Run: headless pygame with SDL's dummy video driver; simulated clock (each Clock.tick advances the game by its frame time, no real sleeping); random seed 0; keys injected as events and as key.get_pressed() state; mouse plan: one left click at the window centre at the start of phase 2, then a move to the lower-right quarter at the start of phase 3; restart key R tapped at the start of phases 3 and 4.
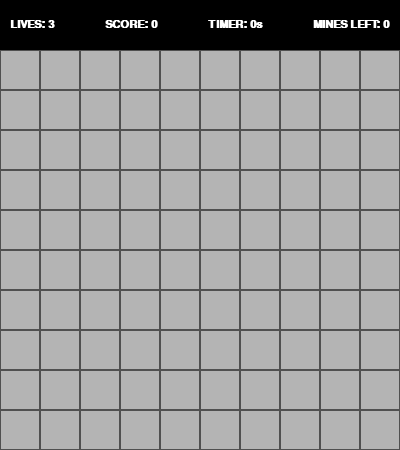
Frame 1 of 4 · flips 1–60 · no input
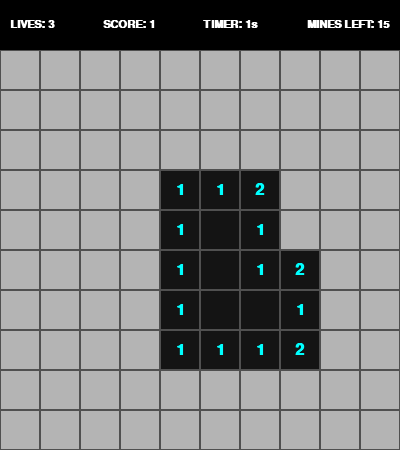
Frame 2 of 4 · flips 61–180 · clicked the window centre · tapped SPACE, RETURN · held RIGHT (→), D
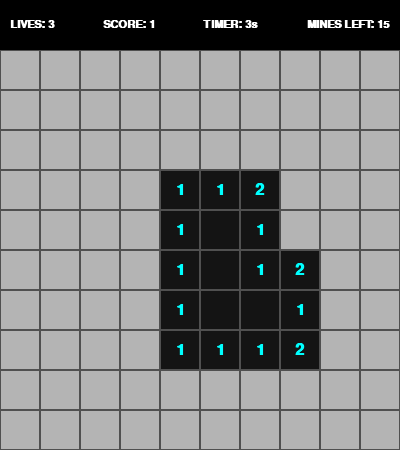
Frame 3 of 4 · flips 181–300 · moved the mouse to the lower-right quarter · tapped R · held DOWN (↓), S
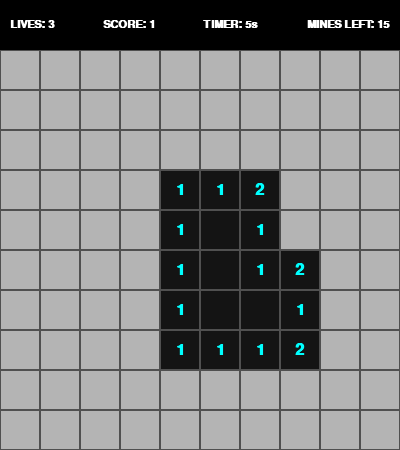
Frame 4 of 4 · flips 301–420 · tapped R · held LEFT (←), A, UP (↑), W

The pygame program that drew these frames:

import pygame
import os
import random
import sys

#Game Settings
ROWS, COLS = 10,10
TILE_SIZE = 40
HEADER_HEIGHT = 50
SCREEN_WIDTH = COLS * TILE_SIZE
SCREEN_HEIGHT = ROWS * TILE_SIZE + HEADER_HEIGHT
MINE_COUNT = 15
START_LIVES = 3

# Mandatory path handling from project instructions 
GAME_PATH = os.path.dirname(os.path.abspath(__file__))

def get_asset_path(filename: str) -> str:
    '''Returns the path to an asset file, given its filename.'''
    return os.path.join(GAME_PATH, "assets", filename)

# Initialize Pygame
pygame.init()
screen = pygame.display.set_mode((SCREEN_WIDTH, SCREEN_HEIGHT))
pygame.display.set_caption("Chain Reaction Minesweeper")
clock = pygame.time.Clock()

#Colors and fonts
COLOR_HIDDEN = (180, 180, 180)
COLOR_REVEALED = (20, 20, 20)
COLOR_BORDER = (80, 80, 80)
COLOR_MINE = (255, 0, 0)
COLOR_FLAG = (255, 165, 0)
COLOR_NUMBER = (0, 255, 255)
COLOR_HEADER_BG = (0, 0, 0)
COLOR_HEADER_TEXT = (255, 255, 255)
FONT = pygame.font.SysFont("Arial", 12, bold=True)
NUMBER_FONT = pygame.font.SysFont("Arial", 24, bold=True)
GAME_OVER_FONT = pygame.font.SysFont("Arial", 48, bold=True)


#Initalize Stats
score = 0
lives = START_LIVES
first_click = True
start_ticks = None # Will be set on first click to start the timer
end_ticks = None #used to stop timer on game over
game_won = False #tracks if player won
game_over = False #tracks if game ended


class Tile: #Creating a Tile class
    def __init__(self, row, col, size):
        self.row = row
        self.col = col
        self.rect = pygame.Rect(col * size, (row * size) + HEADER_HEIGHT, size, size)
        self.is_mine = False
        self.is_revealed = False
        self.is_flagged = False
        self.adjacent_mines = 0

    def draw(self, surface):
        # Base color: Hidden or Revealed
        color = COLOR_REVEALED if self.is_revealed else COLOR_HIDDEN 
        pygame.draw.rect(surface, color, self.rect)
        pygame.draw.rect(surface, (80, 80, 80), self.rect, 1) # Thin dark border

        
        if self.is_revealed:
            if self.is_mine:
                # Clean Red Mine (No diagonal line)
                pygame.draw.circle(surface, COLOR_MINE, self.rect.center, TILE_SIZE // 3)

            elif self.adjacent_mines > 0:
                text = NUMBER_FONT.render(str(self.adjacent_mines), True, COLOR_NUMBER)
                surface.blit(text, text.get_rect(center=self.rect.center))

        
        else:
            #flag shown only on hidden tiles
            if self.is_flagged:
                flag_rect = pygame.Rect(self.rect.x + 10, self.rect.y + 10, TILE_SIZE - 20, TILE_SIZE - 20)
                pygame.draw.rect(surface, COLOR_FLAG, flag_rect)

#Building the board as a 2D list of Tile objects
grid = [[Tile(r, c, TILE_SIZE) for c in range(COLS)] for r in range(ROWS)]

def in_bounds(r, c):
    '''Returns True if the given row and column are within the grid bounds.'''
    return 0 <= r < ROWS and 0 <= c < COLS

def calculate_numbers():
    for r in range(ROWS):
        for c in range(COLS):
            tile = grid[r][c]
            if tile.is_mine:
                tile.adjacent_mines = 0
                continue
            # Check all 8 neighbors
            count = 0
            for i in range(r - 1, r + 2):
                for j in range(c - 1, c + 2):
                    if in_bounds(i,j) and grid[i][j].is_mine:
                        count += 1
            tile.adjacent_mines = count

def reveal_empty_tiles(r,c):
    stack = [(r,c)]
    visited = set()

    while stack:    
        cr, cc = stack.pop()
        if (cr, cc) in visited:
            continue
        visited.add((cr, cc))
        tile = grid[cr][cc]

        if tile.is_mine or tile.is_flagged:
            continue

        if not tile.is_revealed:
            tile.is_revealed = True

        if tile.adjacent_mines == 0:
            for i in range(cr - 1, cr + 2):
                for j in range(cc - 1, cc + 2):
                    if in_bounds(i,j) and (i,j) not in visited:
                        stack.append((i, j))
               

def place_mines(start_r, start_c):
    excluded = {(start_r, start_c)}
    for i in range(start_r - 1, start_r + 2):
       for j in range(start_c - 1, start_c + 2):
           if in_bounds(i, j):
               excluded.add((i, j))

    possible = [(r, c) for r in range(ROWS) for c in range(COLS) if (r, c) not in excluded]
    mine_count = min(MINE_COUNT, len(possible))
    max_attempts = 100
    for attempt in range(max_attempts):
       # clear any previous mines
       for r in range(ROWS):
           for c in range(COLS):
               grid[r][c].is_mine = False

       random.shuffle(possible)
       placed = 0
       for r, c in possible:
           if placed >= mine_count:
               break
           # check adjacency: skip if any neighbor already has a mine
           ok = True
           for i in range(r - 1, r + 2):
               for j in range(c - 1, c + 2):
                      if in_bounds(i, j) and grid[i][j].is_mine:
                       ok = False
                       break
               if not ok:
                   break
           if not ok:
               continue
           grid[r][c].is_mine = True
           placed += 1


       if placed >= mine_count:
           break
    calculate_numbers()

def reveal_all_mines():
    '''Reveals all mines on the grid. Used for game over.'''
    for row in grid:
        for t in row:
                if t.is_mine:
                    t.is_revealed = True

     
def trigger_game_over():
    '''Handles game over state: reveals all mines and stops the timer.'''
    global game_over, end_ticks
    reveal_all_mines()
    game_over = True
    if end_ticks is None and start_ticks is not None:
        end_ticks = pygame.time.get_ticks()            



def reset_game():
    '''Resets the game state to start a new game.'''
    global grid, score, lives, start_ticks, end_ticks, game_over, first_click
    grid = [[Tile(r, c, TILE_SIZE) for c in range(COLS)] for r in range(ROWS)]
    score = 0
    lives = START_LIVES
    first_click = True
    start_ticks = None
    end_ticks = None
    game_over = False
    
    #Rebuild the grid
    grid = [[Tile(r, c, TILE_SIZE) for c in range(COLS)] for r in range(ROWS)]
    
def get_tile_under_mouse(mx, my):
    '''Returns the tile under the given mouse coordinates, or None if out of bounds.'''
    col = mx // TILE_SIZE
    row = (my - HEADER_HEIGHT) // TILE_SIZE
    if in_bounds(row, col):
        return grid[row][col] , row, col
    return None, None, None

def count_flagged():
    #Count how many tiles the player has flagged.
    return sum(1 for row in grid for t in row if t.is_flagged)

def count_total_mines():
    #Return the total number of mines actually places on the board.
    return sum(1 for row in grid for t in row if t.is_mine)

def count_mines_remaining():
    #Calculate how many mines are left based on total mines and flagged tiles.
    return sum(
        1 for row in grid for t in row
        if t.is_mine and not (t.is_revealed or t.is_flagged)
    )

chosen_surfaces = None
chosen_font = FONT
chosen_gap = 5

#Main Loop
running = True
while running:
    clock.tick(60) # Limit to 60 FPS
    screen.fill((60, 60, 60)) # Clear screen with dark gray
    
    #Draw header background
    pygame.draw.rect(screen, COLOR_HEADER_BG, (0, 0, SCREEN_WIDTH, HEADER_HEIGHT))

    #Timer (freeze when game over using end_ticks)
    elapsed = 0
    if start_ticks:
        end_time = end_ticks if end_ticks is not None else pygame.time.get_ticks()
        elapsed = (end_time - start_ticks) // 1000
    
    #Show how many mines remains unidentified (not revealed and not flagged)
    mines_left = count_mines_remaining()
    #Header labels with dynamic mine count and timer
    header_labels = [
        f"LIVES: {lives}",
        f"SCORE: {score}",
        f"TIMER: {elapsed}s",
        f"MINES LEFT: {mines_left}"
    ]
    candidate_sizes = [16, 14, 12]  
    chosen_gap = 5
    for size in candidate_sizes:
        f = pygame.font.SysFont("Arial", size, bold=True)
        surfs = [f.render(txt, True, COLOR_HEADER_TEXT) for txt in header_labels]
        total_w = sum(s.get_width() for s in surfs)
        total_space = SCREEN_WIDTH - 20 - total_w # 20 pixels total padding (10 on each side)
        gaps = 3
        gap = total_space / gaps if gaps > 0 else 0
        if gap >= 8:
            chosen_font = f
            chosen_surfaces = surfs
            chosen_gap = gap
            break

         # If no large size fit, use the smallest candidate with computed surfaces
    if chosen_surfaces is None:
        f = pygame.font.SysFont("Arial", candidate_sizes[-1], bold=True)
        chosen_font = f
        chosen_surfaces = [f.render(txt, True, COLOR_HEADER_TEXT) for txt in header_labels]
        total_w = sum(s.get_width() for s in chosen_surfaces)
        total_space = max(0, SCREEN_WIDTH - 20 - total_w)
        chosen_gap = total_space / 3 if total_space > 0 else 5

    # Position items with equal gap starting at 10px
    x = 10
    for surf in chosen_surfaces:
        screen.blit(surf, (x, (HEADER_HEIGHT - surf.get_height()) // 2))
        x += surf.get_width() + chosen_gap    

    for event in pygame.event.get():
        if event.type == pygame.QUIT:
            running = False

        if game_over:
            if event.type == pygame.KEYDOWN:
                if event.key == pygame.K_r:
                    reset_game()
                elif event.key == pygame.K_q or event.key == pygame.K_ESCAPE:
                   running = False
            continue  # Skip the rest of the loop if game is over
        
        # Add your Right-Click Flagging logic here
        if event.type == pygame.MOUSEBUTTONDOWN:
            mx, my = event.pos
            tile, r, c = get_tile_under_mouse(mx, my)
            if tile is None:
                continue

            if event.button == 1:  # Left Click
                    if tile.is_flagged or tile.is_revealed:
                        continue
                        #First click should never be mine
                    if first_click:
                        place_mines(r, c) 
                        first_click = False
                        start_ticks = pygame.time.get_ticks()
                    tile.is_revealed = True
                        
                    if tile.is_mine:
                        lives -= 1
                        print(f"BOOM! You hit a mine. Lives left: {lives}")
                        tile.is_revealed = True
                    if lives <= 0:
                        trigger_game_over()

                    else:
                        score += 1 # +1 for every safe reveal
                        if tile.adjacent_mines == 0:
                            reveal_empty_tiles(r, c)

           
            elif event.button == 3: # Right Click (FLAG)
                if not tile.is_revealed:
                    tile.is_flagged = not tile.is_flagged


            # Adding Spacebar Detonation logic here            
        if event.type == pygame.KEYDOWN:
            if event.key == pygame.K_SPACE:
                mx, my = pygame.mouse.get_pos()
                tile, r, c = get_tile_under_mouse(mx, my)
                if tile is None:
                    continue

               # If the tile under the cursor is a mine, allow a safe detonation
               # whether or not it's flagged. This reveals the 3x3 (including
               # the targeted tile) without penalizing the player.
               # Only allow detonation if the mine is still hidden. If the
               # mine has already been revealed (player clicked it earlier),
               # pressing SPACE should do nothing.

                if tile.is_mine and not tile.is_revealed:
                    #Award an extra point for correctly identifying a mine with SPACE, even if it wasn't flagged  
                    score += 1
                    for i in range(r - 1, r + 2):
                        for j in range(c - 1, c + 2):
                            if in_bounds(i, j):
                                t = grid[i][j]
                                if not t.is_revealed and not t.is_mine:
                                    score += 1
                                t.is_revealed = True
                                t.is_flagged  = False
                    #ensure the detonated mine itself is revealed and unflagged
                    tile.is_flagged  = False                  
                else:
                    if first_click:   # mines not placed yet — ignore
                        continue
                    lives -= 1
                    if tile.is_flagged:
                        tile.is_flagged = False
                    if lives <= 0:
                        trigger_game_over()
        
        
        #Allow restart or quit when game is over
        if game_over:
            if event.type == pygame.KEYDOWN:
                if event.key == pygame.K_r:
                    reset_game()
                elif event.key == pygame.K_q or event.type == pygame.K_ESCAPE:
                    running = False     

    # Win condition check
    if not game_over and not first_click and count_mines_remaining() == 0:
        game_won = True
        game_over = True
        if end_ticks is None and start_ticks is not None:
            end_ticks = pygame.time.get_ticks()        

    # Draw the grid
    for row in grid:
        for tile in row:
            tile.draw(screen)

    if game_over:
        # Dark overlay (optional but nice)
        overlay = pygame.Surface((SCREEN_WIDTH, SCREEN_HEIGHT))
        overlay.set_alpha(150)
        overlay.fill((0, 0, 0))
        screen.blit(overlay, (0, 0))

        # GAME OVER text
        text = GAME_OVER_FONT.render("GAME OVER", True, (255, 0, 0))
        text_rect = text.get_rect(center=(SCREEN_WIDTH // 2, SCREEN_HEIGHT // 2))
        screen.blit(text, text_rect)

        # Restart or Quit instructions
        small_font = pygame.font.SysFont("Arial", 20)
        restart_text = small_font.render("Press R to Restart  |  ESC to Quit", True, (255, 255, 255))
        restart_rect = restart_text.get_rect(center=(SCREEN_WIDTH // 2, SCREEN_HEIGHT // 2 + 50))
        screen.blit(restart_text, restart_rect)

    pygame.display.flip()

pygame.quit()

sys.exit()
